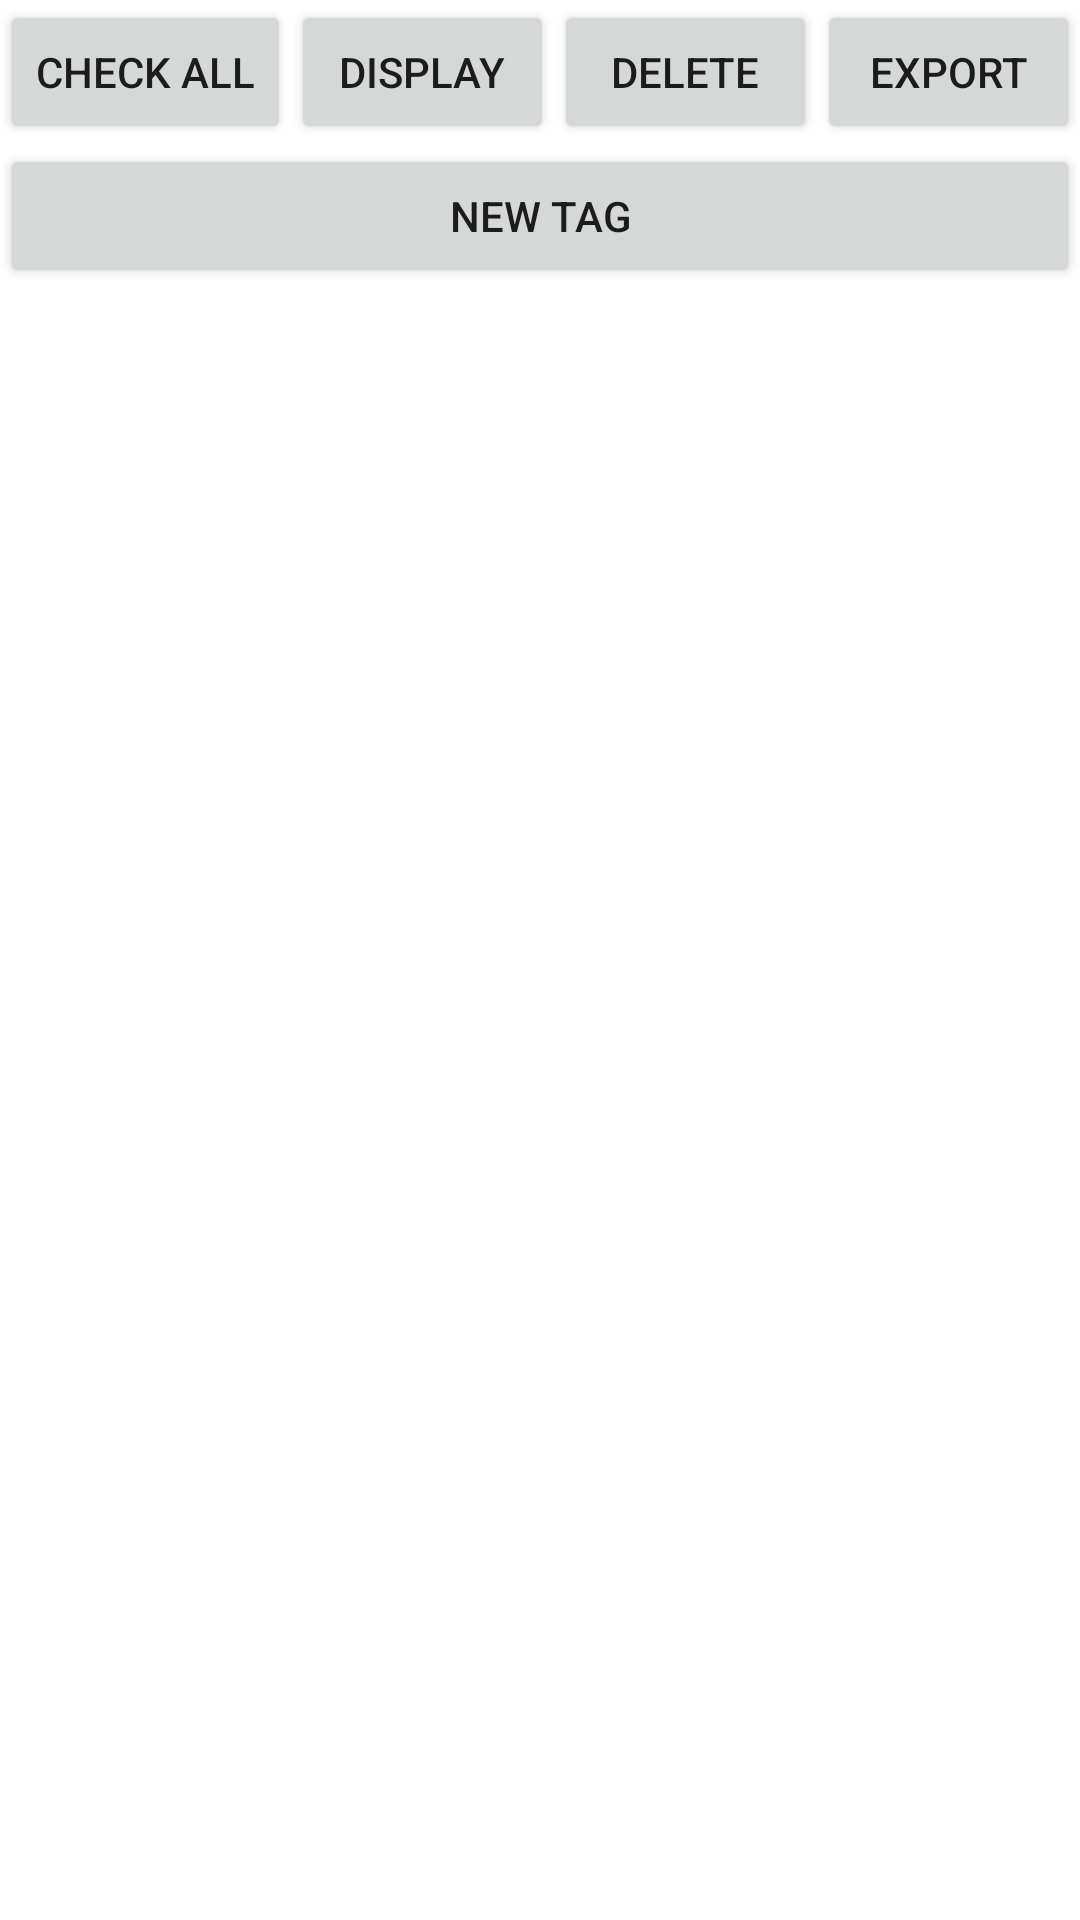

Here is an Android app screen rendered from its layout file. Give the layout XML and the strings, colors and styles it references.
<!-- AndroidManifest.xml: application theme Theme.GeoTagging -->
<!-- res/layout/fragment_export.xml -->
<?xml version="1.0" encoding="utf-8"?>
<LinearLayout xmlns:android="http://schemas.android.com/apk/res/android"
    xmlns:tools="http://schemas.android.com/tools"
    android:layout_width="match_parent"
    android:layout_height="match_parent"
    android:orientation="vertical"
    tools:context=".ExportFragment" >

    <LinearLayout
        android:layout_width="match_parent"
        android:layout_height="wrap_content"
        android:orientation="horizontal">

        <Button
            android:id="@+id/all_button"
            android:layout_width="wrap_content"
            android:layout_height="wrap_content"
            android:layout_weight="1"
            android:text="Check All" />

        <Button
            android:id="@+id/display_button"
            android:layout_width="wrap_content"
            android:layout_height="wrap_content"
            android:layout_weight="1"
            android:text="Display" />

        <Button
            android:id="@+id/delete_button"
            android:layout_width="wrap_content"
            android:layout_height="wrap_content"
            android:layout_weight="1"
            android:text="Delete" />

        <Button
            android:id="@+id/export_button"
            android:layout_width="wrap_content"
            android:layout_height="wrap_content"
            android:layout_weight="1"
            android:text="Export" />
    </LinearLayout>


    <LinearLayout
        android:layout_width="match_parent"
        android:layout_height="wrap_content"
        android:orientation="horizontal">
        <Button
            android:id="@+id/new_tag"
            android:layout_width="wrap_content"
            android:layout_height="wrap_content"
            android:layout_weight="1"
            android:text="@string/newTag" />

    </LinearLayout>

    <ScrollView
        android:layout_width="match_parent"
        android:layout_height="match_parent">

        <LinearLayout
            android:id="@+id/tags_display"
            android:layout_width="match_parent"
            android:layout_height="wrap_content"
            android:orientation="vertical" />
    </ScrollView>

</LinearLayout>
<!-- resources referenced by this layout -->
<resources>
  <string name="newTag">New Tag</string>
  <style name="Theme.GeoTagging" parent="Theme.MaterialComponents.DayNight.DarkActionBar">
          
          <item name="colorPrimary">@color/purple_500</item>
          <item name="colorPrimaryVariant">@color/purple_700</item>
          <item name="colorOnPrimary">@color/white</item>
          
          <item name="colorSecondary">@color/teal_200</item>
          <item name="colorSecondaryVariant">@color/teal_700</item>
          <item name="colorOnSecondary">@color/black</item>
          
          <item name="android:statusBarColor">?attr/colorPrimaryVariant</item>
          
      </style>
  <!-- not gathered from this repository: default colours our renderer supplied (Android Studio template values) -->
  <color name="purple_500">#FF6200EE</color>
  <color name="purple_700">#FF3700B3</color>
  <color name="teal_200">#FF03DAC5</color>
  <color name="teal_700">#FF018786</color>
  <color name="black">#FF000000</color>
  <color name="white">#FFFFFFFF</color>
</resources>
